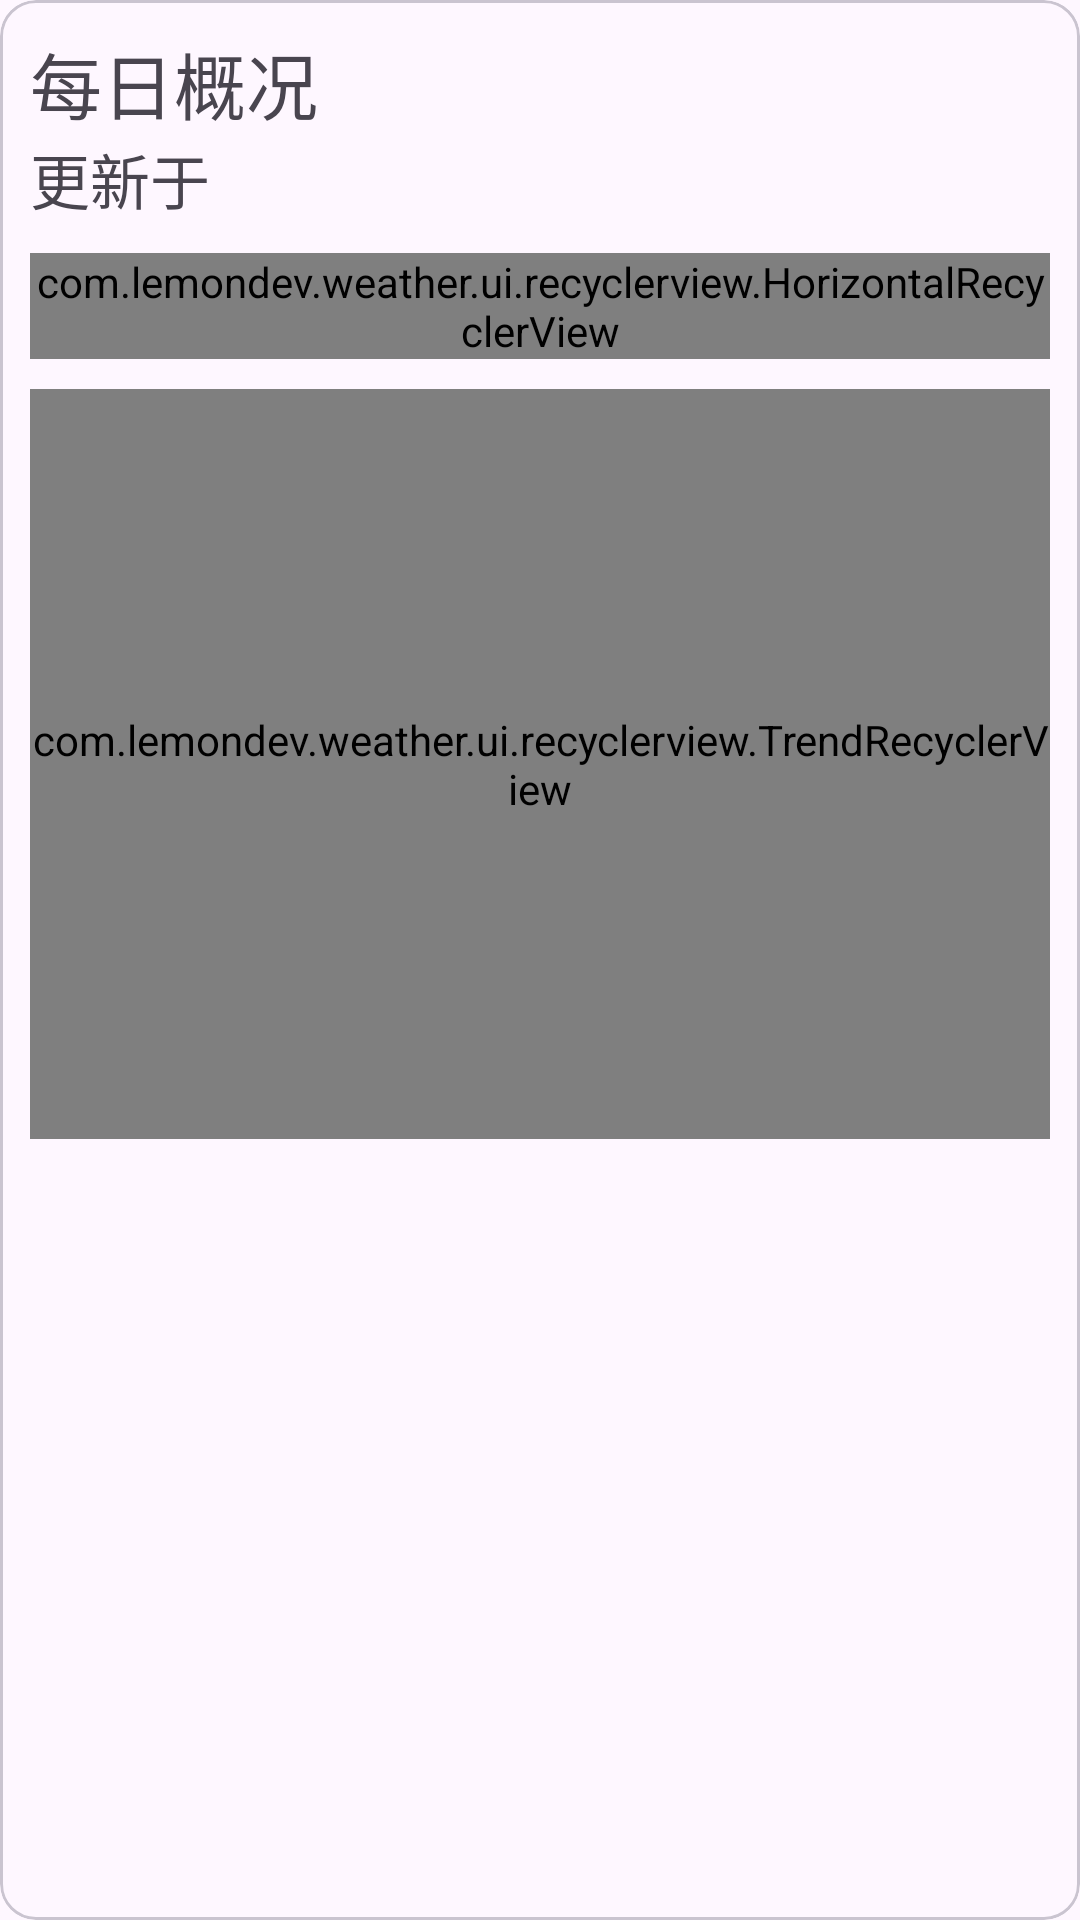

Write the Android layout XML for this screen, with the resource values it uses.
<!-- AndroidManifest.xml: application theme Theme.Weather -->
<!-- res/layout/container_daily_weather.xml -->
<?xml version="1.0" encoding="utf-8"?>
<com.google.android.material.card.MaterialCardView xmlns:android="http://schemas.android.com/apk/res/android"
    xmlns:app="http://schemas.android.com/apk/res-auto"
    android:layout_width="match_parent"
    android:layout_height="wrap_content">

    <LinearLayout
        android:layout_width="match_parent"
        android:layout_height="wrap_content"
        android:orientation="vertical"
        android:padding="10dp">

        <TextView
            android:id="@+id/textView"
            android:layout_width="wrap_content"
            android:layout_height="wrap_content"
            android:text="每日概况"
            android:textSize="24sp"
            app:layout_constraintStart_toStartOf="parent"
            app:layout_constraintTop_toTopOf="parent" />

        <TextView
            android:id="@+id/update_time_text"
            android:layout_width="wrap_content"
            android:layout_height="wrap_content"
            android:text="更新于"
            android:textSize="20sp"
            app:layout_constraintStart_toStartOf="@+id/textView"
            app:layout_constraintTop_toBottomOf="@+id/textView" />


        <com.lemondev.weather.ui.recyclerview.HorizontalRecyclerView
            android:id="@+id/daily_tag_recyclerview"
            android:layout_width="match_parent"
            android:layout_height="wrap_content"
            android:layout_marginTop="10dp" />

        <com.lemondev.weather.ui.recyclerview.TrendRecyclerView
            android:id="@+id/daily_trend_recyclerview"
            android:layout_width="match_parent"
            android:layout_height="250dp"
            android:layout_marginTop="10dp" />

    </LinearLayout>

</com.google.android.material.card.MaterialCardView>
<!-- resources referenced by this layout -->
<resources>
  <style name="Theme.Weather" parent="Theme.Material3.Light.NoActionBar">
          
          <item name="colorPrimary">#ffab91</item>
          <item name="colorPrimaryVariant">#c97b63</item>
          <item name="colorOnPrimary">@color/white</item>
          
          <item name="colorSecondary">#ff8a65</item>
          <item name="colorSecondaryVariant">#c75b39</item>
          <item name="colorOnSecondary">@color/black</item>
          
          <item name="android:statusBarColor" tools:targetApi="l">@android:color/transparent</item>
          
  
          <item name="android:windowDrawsSystemBarBackgrounds">true</item>
          <item name="android:windowTranslucentStatus">false</item>
  
          <item name="android:navigationBarColor">@android:color/transparent</item>//小白条背景透明 配合 代码
   //半透明
  
      </style>
  <color name="white">#FFFFFFFF</color>
  <color name="black">#FF000000</color>
</resources>
